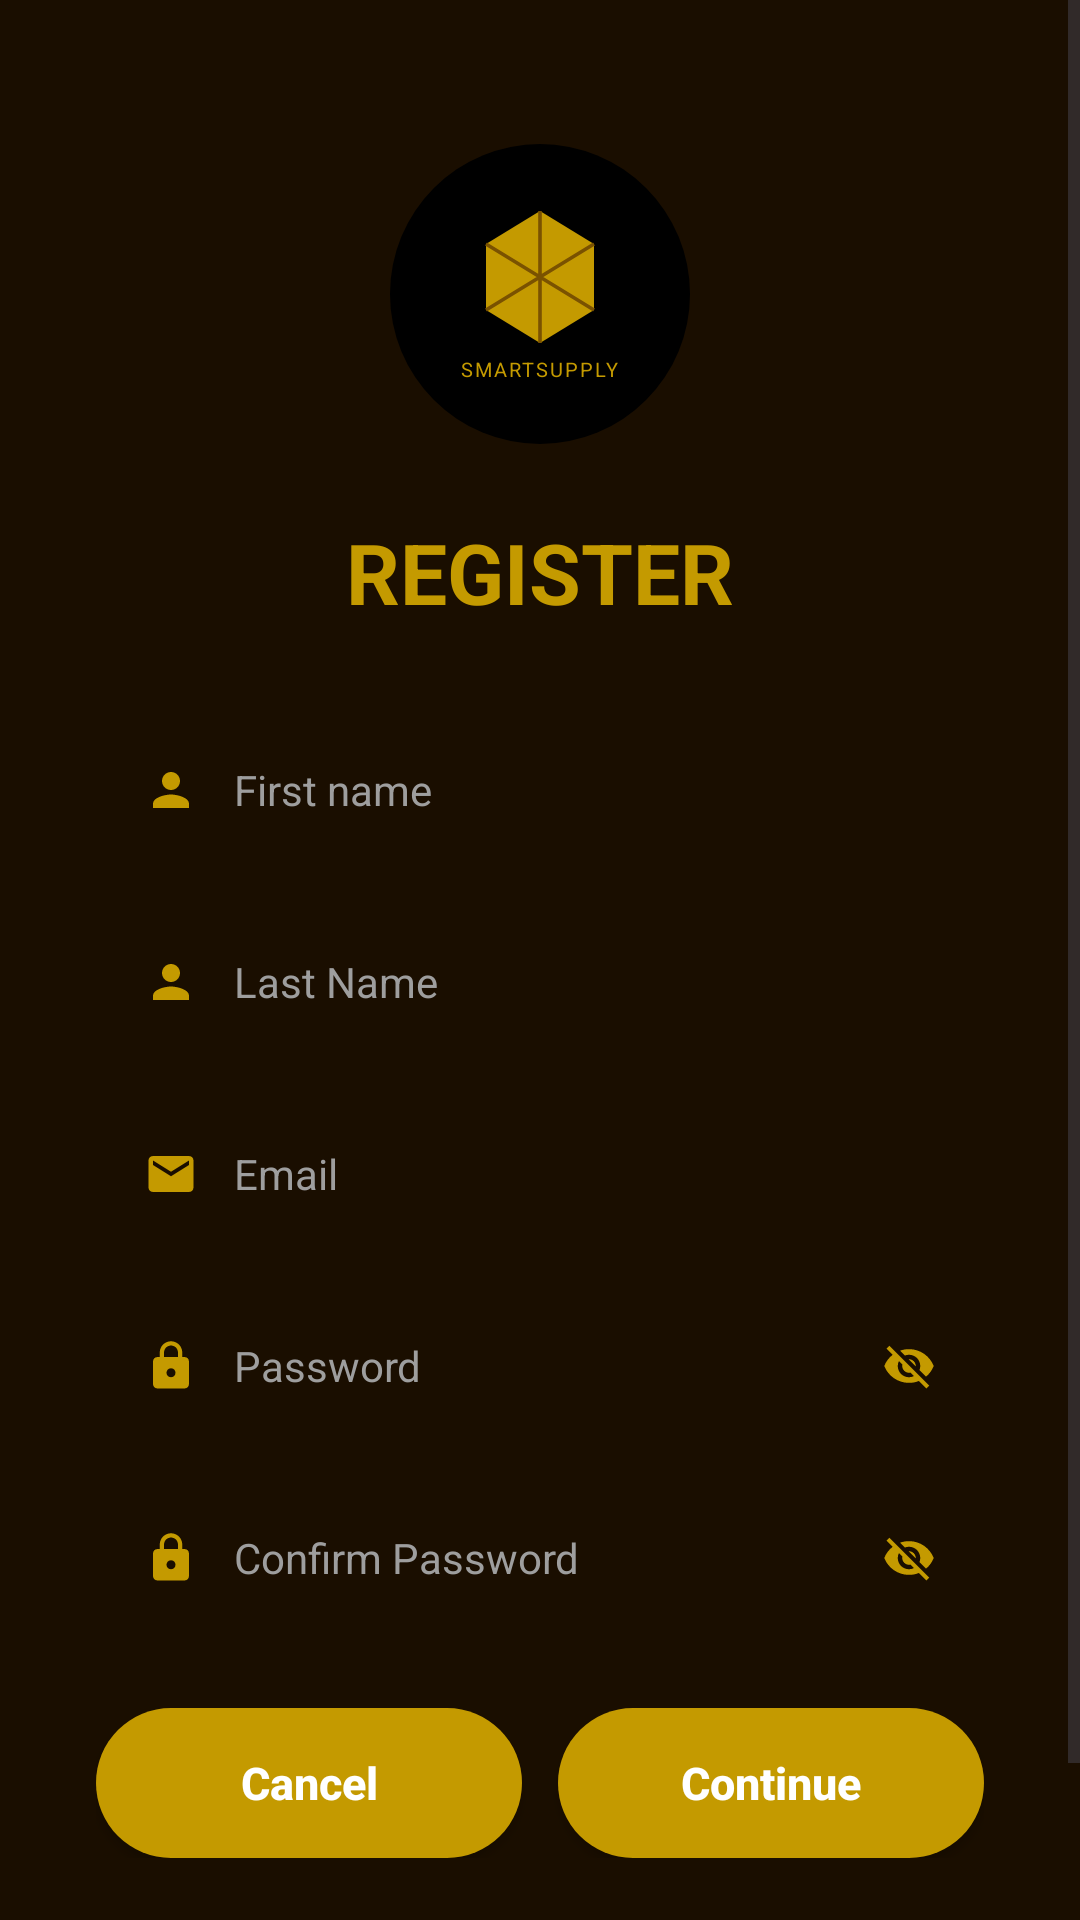

Produce the Android XML layout that renders to this screen, including the resource entries it uses.
<!-- AndroidManifest.xml: application theme Theme.MobileApplicationSmartSupply -->
<!-- res/layout/activity_register.xml -->
<?xml version="1.0" encoding="utf-8"?>
<ScrollView xmlns:android="http://schemas.android.com/apk/res/android"
    android:layout_width="match_parent"
    android:layout_height="match_parent"
    android:background="@color/bg_dark"
    android:fillViewport="true">

    <LinearLayout
        android:layout_width="match_parent"
        android:layout_height="wrap_content"
        android:gravity="center_horizontal"
        android:orientation="vertical"
        android:paddingHorizontal="32dp"
        android:paddingTop="48dp"
        android:paddingBottom="40dp">

        
        <LinearLayout
            android:layout_width="100dp"
            android:layout_height="100dp"
            android:background="@drawable/bg_logo_black_circle"
            android:gravity="center"
            android:orientation="vertical"
            android:layout_marginBottom="24dp">

            <ImageView
                android:layout_width="48dp"
                android:layout_height="48dp"
                android:src="@drawable/ic_logo_gem" />

            <TextView
                android:layout_width="wrap_content"
                android:layout_height="wrap_content"
                android:layout_marginTop="2dp"
                android:text="SMARTSUPPLY"
                android:textColor="@color/gold"
                android:textSize="6.5sp"
                android:letterSpacing="0.1" />

        </LinearLayout>

        
        <TextView
            android:layout_width="wrap_content"
            android:layout_height="wrap_content"
            android:layout_marginBottom="28dp"
            android:text="REGISTER"
            android:textColor="@color/gold"
            android:textSize="28sp"
            android:textStyle="bold" />

        
        <LinearLayout
            android:layout_width="match_parent"
            android:layout_height="52dp"
            android:layout_marginBottom="12dp"
            android:background="@drawable/bg_input_light"
            android:gravity="center_vertical"
            android:orientation="horizontal"
            android:paddingHorizontal="16dp">

            <ImageView
                android:layout_width="18dp"
                android:layout_height="18dp"
                android:layout_marginEnd="12dp"
                android:src="@drawable/ic_person_icon" />

            <EditText
                android:id="@+id/etFirstName"
                android:layout_width="0dp"
                android:layout_height="match_parent"
                android:layout_weight="1"
                android:background="@android:color/transparent"
                android:hint="First name"
                android:inputType="textPersonName"
                android:textColor="#333333"
                android:textColorHint="@color/hint_gray"
                android:textSize="14sp" />

        </LinearLayout>

        
        <LinearLayout
            android:layout_width="match_parent"
            android:layout_height="52dp"
            android:layout_marginBottom="12dp"
            android:background="@drawable/bg_input_light"
            android:gravity="center_vertical"
            android:orientation="horizontal"
            android:paddingHorizontal="16dp">

            <ImageView
                android:layout_width="18dp"
                android:layout_height="18dp"
                android:layout_marginEnd="12dp"
                android:src="@drawable/ic_person_icon" />

            <EditText
                android:id="@+id/etLastName"
                android:layout_width="0dp"
                android:layout_height="match_parent"
                android:layout_weight="1"
                android:background="@android:color/transparent"
                android:hint="Last Name"
                android:inputType="textPersonName"
                android:textColor="#333333"
                android:textColorHint="@color/hint_gray"
                android:textSize="14sp" />

        </LinearLayout>

        
        <LinearLayout
            android:layout_width="match_parent"
            android:layout_height="52dp"
            android:layout_marginBottom="12dp"
            android:background="@drawable/bg_input_light"
            android:gravity="center_vertical"
            android:orientation="horizontal"
            android:paddingHorizontal="16dp">

            <ImageView
                android:layout_width="18dp"
                android:layout_height="18dp"
                android:layout_marginEnd="12dp"
                android:src="@drawable/ic_email_icon" />

            <EditText
                android:id="@+id/etEmail"
                android:layout_width="0dp"
                android:layout_height="match_parent"
                android:layout_weight="1"
                android:background="@android:color/transparent"
                android:hint="Email"
                android:inputType="textEmailAddress"
                android:textColor="#333333"
                android:textColorHint="@color/hint_gray"
                android:textSize="14sp" />

        </LinearLayout>

        
        <LinearLayout
            android:layout_width="match_parent"
            android:layout_height="52dp"
            android:layout_marginBottom="12dp"
            android:background="@drawable/bg_input_light"
            android:gravity="center_vertical"
            android:orientation="horizontal"
            android:paddingHorizontal="16dp">

            <ImageView
                android:layout_width="18dp"
                android:layout_height="18dp"
                android:layout_marginEnd="12dp"
                android:src="@drawable/ic_password_icon" />

            <EditText
                android:id="@+id/etPassword"
                android:layout_width="0dp"
                android:layout_height="match_parent"
                android:layout_weight="1"
                android:background="@android:color/transparent"
                android:hint="Password"
                android:inputType="textPassword"
                android:textColor="#333333"
                android:textColorHint="@color/hint_gray"
                android:textSize="14sp" />

            <ImageView
                android:layout_width="18dp"
                android:layout_height="18dp"
                android:src="@drawable/ic_eye_off" />

        </LinearLayout>

        
        <LinearLayout
            android:layout_width="match_parent"
            android:layout_height="52dp"
            android:layout_marginBottom="24dp"
            android:background="@drawable/bg_input_light"
            android:gravity="center_vertical"
            android:orientation="horizontal"
            android:paddingHorizontal="16dp">

            <ImageView
                android:layout_width="18dp"
                android:layout_height="18dp"
                android:layout_marginEnd="12dp"
                android:src="@drawable/ic_password_icon" />

            <EditText
                android:id="@+id/etConfirmPassword"
                android:layout_width="0dp"
                android:layout_height="match_parent"
                android:layout_weight="1"
                android:background="@android:color/transparent"
                android:hint="Confirm Password"
                android:inputType="textPassword"
                android:textColor="#333333"
                android:textColorHint="@color/hint_gray"
                android:textSize="14sp" />

            <ImageView
                android:layout_width="18dp"
                android:layout_height="18dp"
                android:src="@drawable/ic_eye_off" />

        </LinearLayout>

        
        <LinearLayout
            android:layout_width="match_parent"
            android:layout_height="wrap_content"
            android:orientation="horizontal"
            android:layout_marginBottom="20dp">

            <Button
                android:id="@+id/btnCancel"
                android:layout_width="0dp"
                android:layout_height="50dp"
                android:layout_marginEnd="12dp"
                android:layout_weight="1"
                android:background="@drawable/bg_gold_button_pill"
                android:text="Cancel"
                android:textAllCaps="false"
                android:textColor="@color/white"
                android:textSize="15sp"
                android:textStyle="bold" />

            <Button
                android:id="@+id/btnContinue"
                android:layout_width="0dp"
                android:layout_height="50dp"
                android:layout_weight="1"
                android:background="@drawable/bg_gold_button_pill"
                android:text="Continue"
                android:textAllCaps="false"
                android:textColor="@color/white"
                android:textSize="15sp"
                android:textStyle="bold" />

        </LinearLayout>

        
        <LinearLayout
            android:layout_width="wrap_content"
            android:layout_height="wrap_content"
            android:orientation="horizontal">

            <TextView
                android:layout_width="wrap_content"
                android:layout_height="wrap_content"
                android:text="Already have an account? "
                android:textColor="@color/white"
                android:textSize="13sp" />

            <TextView
                android:id="@+id/tvLogin"
                android:layout_width="wrap_content"
                android:layout_height="wrap_content"
                android:text="Login"
                android:textColor="@color/gold"
                android:textSize="13sp"
                android:textStyle="bold" />

        </LinearLayout>

    </LinearLayout>
</ScrollView>
<!-- resources referenced by this layout -->
<resources>
  <color name="bg_dark">#1A0E00</color>
  <color name="gold">#C49A00</color>
  <color name="hint_gray">#9E9E9E</color>
  <color name="white">#FFFFFFFF</color>
  <!-- drawable bg_gold_button_pill (drawable) -->
  <?xml version="1.0" encoding="utf-8"?>
  <shape xmlns:android="http://schemas.android.com/apk/res/android"
      android:shape="rectangle">
      <solid android:color="@color/gold" />
      <corners android:radius="28dp" />
  </shape>
  <!-- drawable bg_logo_black_circle (drawable) -->
  <?xml version="1.0" encoding="utf-8"?>
  <shape xmlns:android="http://schemas.android.com/apk/res/android"
      android:shape="oval">
      <solid android:color="@color/logo_black" />
  </shape>
  <!-- drawable ic_email_icon (drawable) -->
  <?xml version="1.0" encoding="utf-8"?>
  <vector xmlns:android="http://schemas.android.com/apk/res/android"
      android:width="20dp" android:height="20dp"
      android:viewportWidth="24" android:viewportHeight="24">
      <path android:fillColor="#C49A00"
          android:pathData="M20,4H4C2.9,4 2,4.9 2,6v12c0,1.1 0.9,2 2,2h16c1.1,0 2,-0.9 2,-2V6C22,4.9 21.1,4 20,4zM20,8l-8,5 -8,-5V6l8,5 8,-5v2z"/>
  </vector>
  <!-- drawable ic_logo_gem (drawable) -->
  <?xml version="1.0" encoding="utf-8"?>
  <vector xmlns:android="http://schemas.android.com/apk/res/android"
      android:width="48dp" android:height="48dp"
      android:viewportWidth="24" android:viewportHeight="24">
      <path android:fillColor="#C49A00"
          android:pathData="M12,1 L21,6.5 L21,17.5 L12,23 L3,17.5 L3,6.5 Z"/>
      <path android:strokeColor="#7A5200" android:strokeWidth="0.6"
          android:fillColor="#00000000"
          android:pathData="M12,1 L12,23 M3,6.5 L21,17.5 M21,6.5 L3,17.5 M12,12 L3,6.5 M12,12 L21,6.5 M12,12 L21,17.5 M12,12 L3,17.5"/>
  </vector>
  <!-- drawable ic_password_icon (drawable) -->
  <?xml version="1.0" encoding="utf-8"?>
  <vector xmlns:android="http://schemas.android.com/apk/res/android"
      android:width="20dp" android:height="20dp"
      android:viewportWidth="24" android:viewportHeight="24">
      <path android:fillColor="#C49A00"
          android:pathData="M18,8h-1V6c0,-2.76 -2.24,-5 -5,-5S7,3.24 7,6v2H6c-1.1,0 -2,0.9 -2,2v10c0,1.1 0.9,2 2,2h12c1.1,0 2,-0.9 2,-2V10C20,8.9 19.1,8 18,8zM12,17c-1.1,0 -2,-0.9 -2,-2s0.9,-2 2,-2 2,0.9 2,2 -0.9,2 -2,2zM15.1,8H8.9V6c0,-1.71 1.39,-3.1 3.1,-3.1 1.71,0 3.1,1.39 3.1,3.1v2z"/>
  </vector>
  <!-- drawable ic_person_icon (drawable) -->
  <?xml version="1.0" encoding="utf-8"?>
  <vector xmlns:android="http://schemas.android.com/apk/res/android"
      android:width="20dp" android:height="20dp"
      android:viewportWidth="24" android:viewportHeight="24">
      <path android:fillColor="#C49A00"
          android:pathData="M12,12c2.21,0 4,-1.79 4,-4s-1.79,-4 -4,-4 -4,1.79 -4,4 1.79,4 4,4zm0,2c-2.67,0 -8,1.34 -8,4v2h16v-2c0,-2.66 -5.33,-4 -8,-4z"/>
  </vector>
  <style name="Theme.MobileApplicationSmartSupply" parent="Base.Theme.MobileApplicationSmartSupply" />
  <color name="logo_black">#000000</color>
  <style name="Base.Theme.MobileApplicationSmartSupply" parent="Theme.Material3.DayNight.NoActionBar">
          <item name="android:statusBarColor">@color/bg_dark</item>
          <item name="android:navigationBarColor">@color/bg_card</item>
      </style>
  <color name="bg_card">#2A1800</color>
</resources>
